Photos from the image-classification dataset "dataset_main" in the GitHub repository Markelowww/diplom. Its 4 classes are: AMD, CSR, DME, ERM.

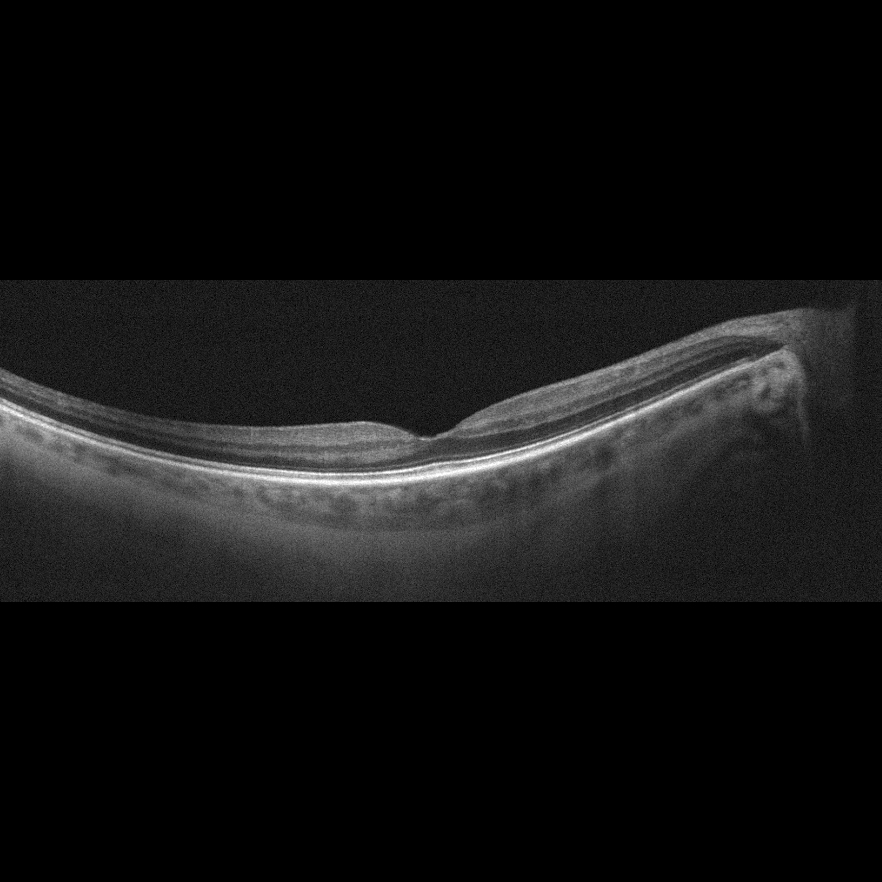
Label: AMD

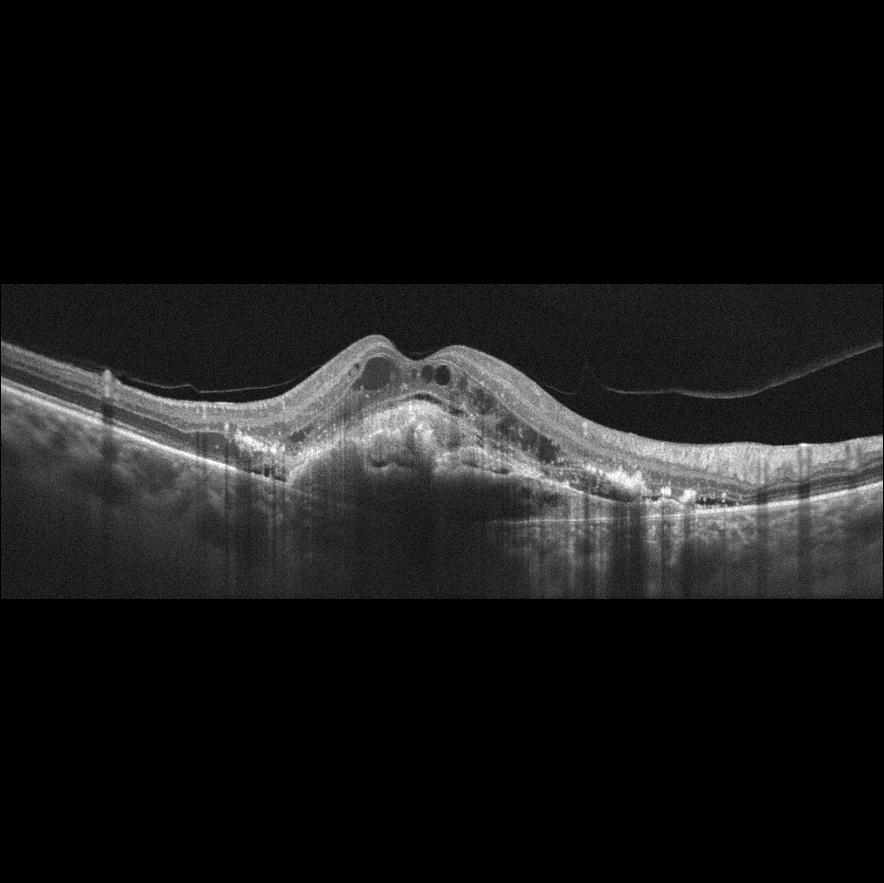
Label: AMD

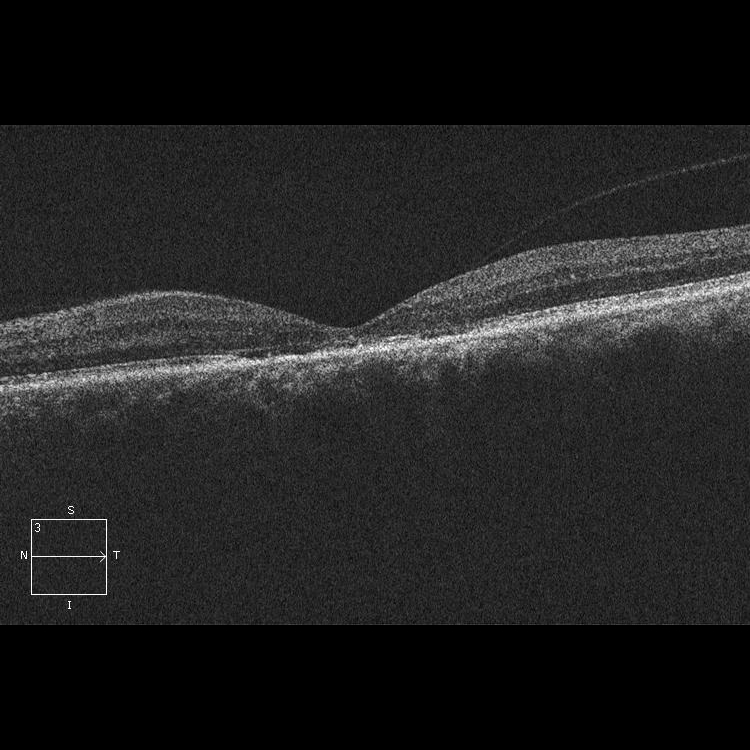
Label: CSR

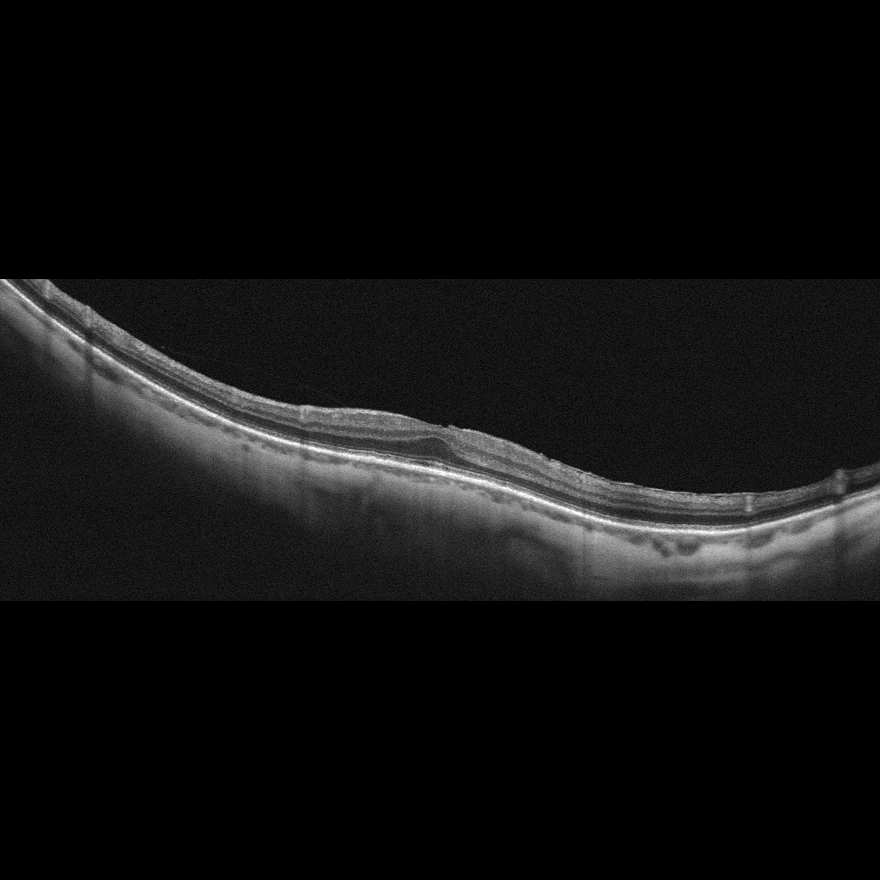
Label: ERM

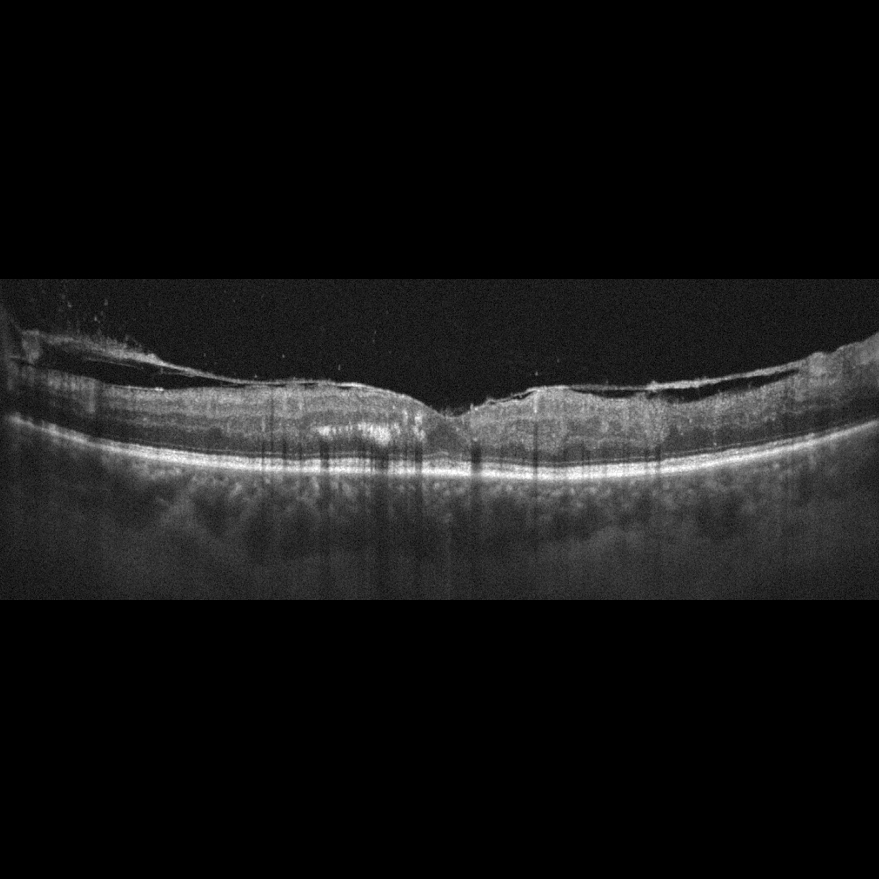
Label: DME

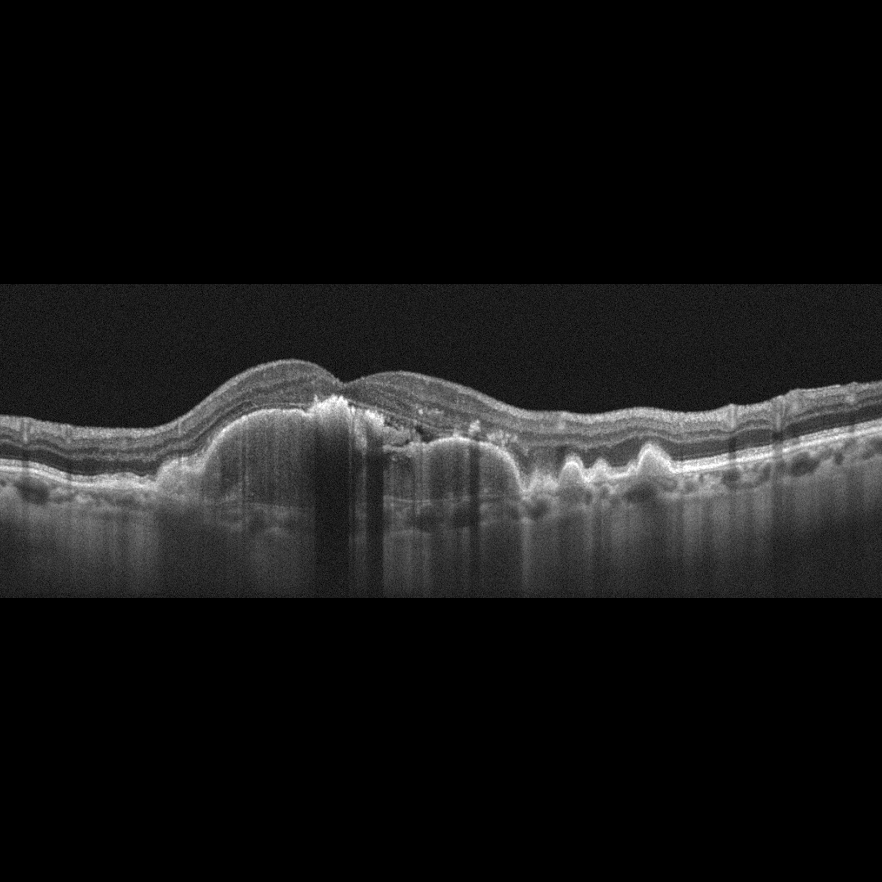
Label: AMD
